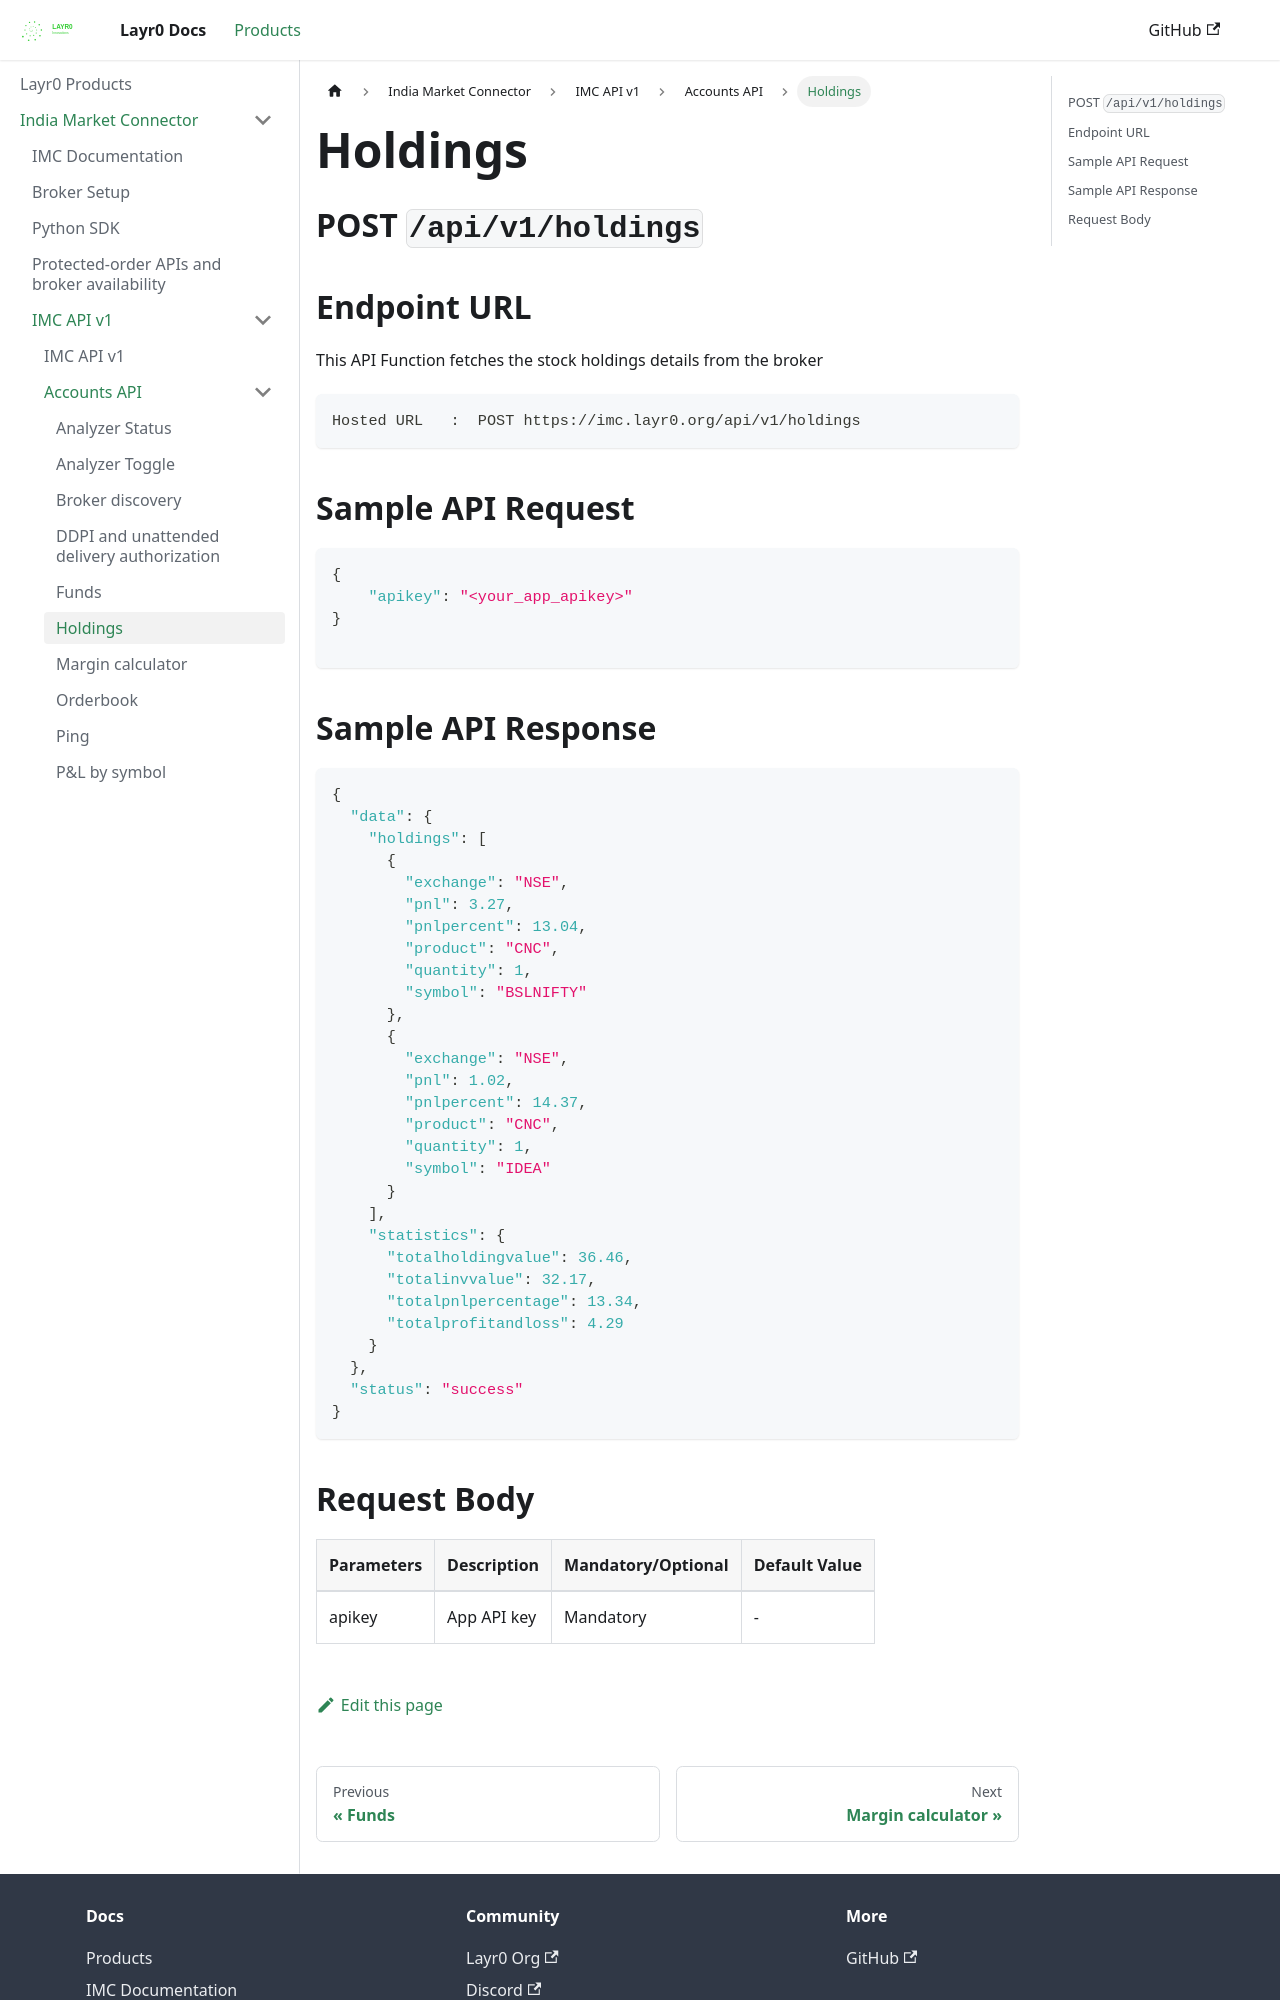

repository: layrZero/layrZero.github.io · page: docs/products/imc/api-documentation/v1/accounts-api/holdings.html · generator: docusaurus

# Holdings

## POST `/api/v1/holdings`


## Endpoint URL

This API Function fetches the stock holdings details from the broker

```http
Hosted URL   :  POST https://imc.layr0.org/api/v1/holdings
```



## Sample API Request

```json
{
    "apikey": "<your_app_apikey>"
}

```



## Sample API Response

```json
{
  "data": {
    "holdings": [
      {
        "exchange": "NSE",
        "pnl": 3.27,
        "pnlpercent": 13.04,
        "product": "CNC",
        "quantity": 1,
        "symbol": "BSLNIFTY"
      },
      {
        "exchange": "NSE",
        "pnl": 1.02,
        "pnlpercent": 14.37,
        "product": "CNC",
        "quantity": 1,
        "symbol": "IDEA"
      }
    ],
    "statistics": {
      "totalholdingvalue": 36.46,
      "totalinvvalue": 32.17,
      "totalpnlpercentage": 13.34,
      "totalprofitandloss": 4.29
    }
  },
  "status": "success"
}
```
